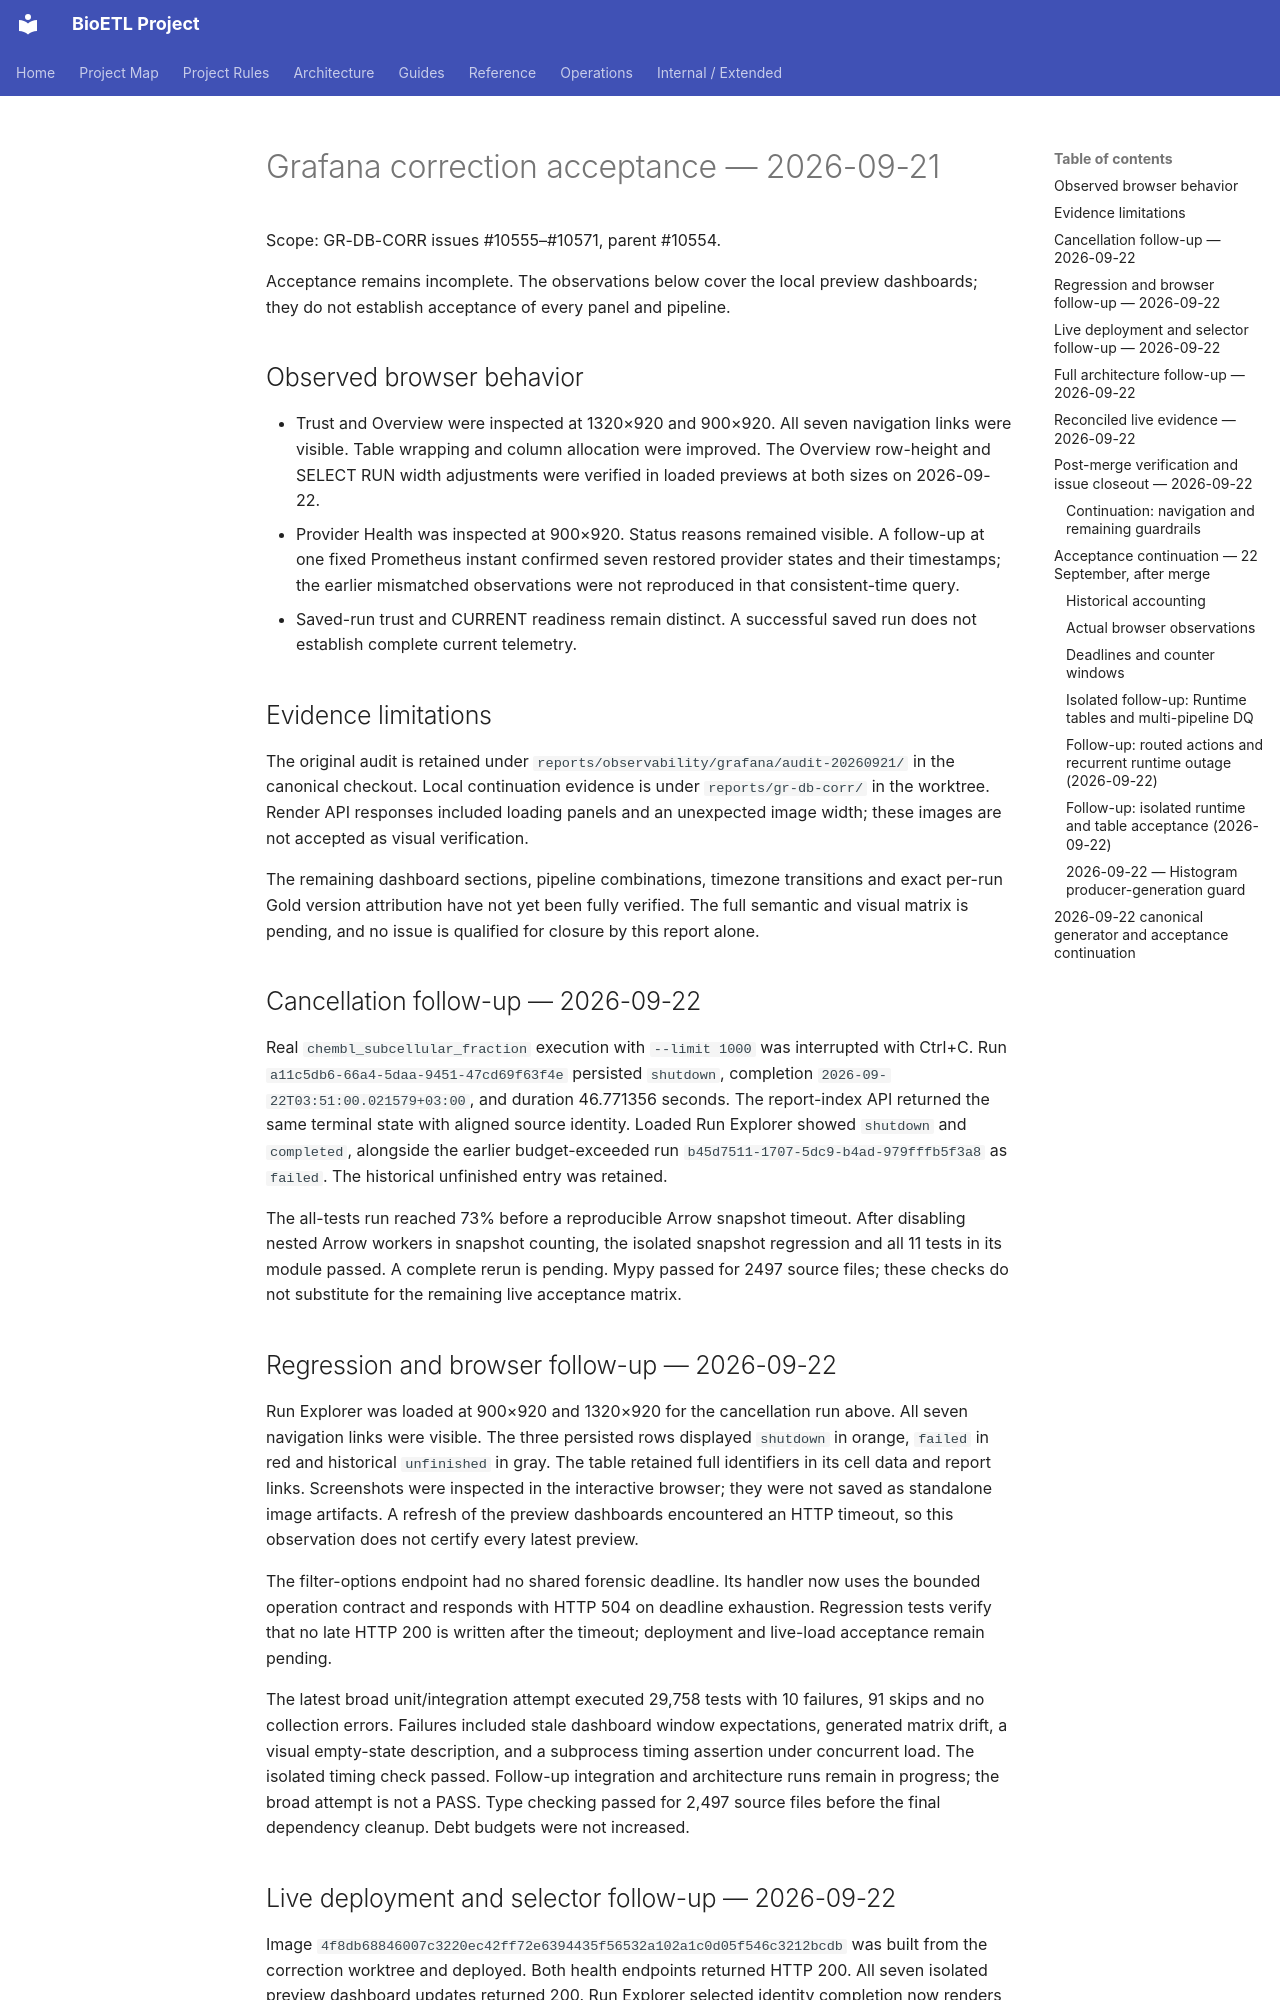

repository: SatoryKono/BioactivityDataAcquisition · page: reports/dashboard-ux-checks/2026-09-21/index.html · generator: mkdocs

# Grafana correction acceptance — 2026-09-21

Scope: GR-DB-CORR issues #10555–#10571, parent #10554.

Acceptance remains incomplete. The observations below cover the local preview
dashboards; they do not establish acceptance of every panel and pipeline.

## Observed browser behavior

- Trust and Overview were inspected at 1320×920 and 900×920. All seven
  navigation links were visible. Table wrapping and column allocation were
  improved. The Overview row-height and SELECT RUN width adjustments were
  verified in loaded previews at both sizes on 2026-09-22.
- Provider Health was inspected at 900×920. Status reasons remained visible.
  A follow-up at one fixed Prometheus instant confirmed seven restored provider
  states and their timestamps; the earlier mismatched observations were not
  reproduced in that consistent-time query.
- Saved-run trust and CURRENT readiness remain distinct. A successful saved
  run does not establish complete current telemetry.

## Evidence limitations

The original audit is retained under
`reports/observability/grafana/audit-20260921/` in the canonical checkout.
Local continuation evidence is under `reports/gr-db-corr/` in the worktree.
Render API responses included loading panels and an unexpected image width;
these images are not accepted as visual verification.

The remaining dashboard sections, pipeline combinations,
timezone transitions and exact per-run Gold version attribution have not yet
been fully verified. The full semantic and visual matrix is pending, and no
issue is qualified for closure by this report alone.

## Cancellation follow-up — 2026-09-22

Real `chembl_subcellular_fraction` execution with `--limit 1000` was interrupted
with Ctrl+C. Run `a11c5db6-66a4-5daa-9451-47cd69f63f4e` persisted `shutdown`,
completion `2026-09-22T03:51:00.021579+03:00`, and duration 46.771356 seconds.
The report-index API returned the same terminal state with aligned source
identity. Loaded Run Explorer showed `shutdown` and `completed`, alongside
the earlier budget-exceeded run `b45d7511-1707-5dc9-b4ad-979fffb5f3a8` as
`failed`. The historical unfinished entry was retained.

The all-tests run reached 73% before a reproducible Arrow snapshot timeout.
After disabling nested Arrow workers in snapshot counting, the isolated
snapshot regression and all 11 tests in its module passed. A complete rerun
is pending. Mypy passed for 2497 source files; these checks do not substitute
for the remaining live acceptance matrix.

## Regression and browser follow-up — 2026-09-22

Run Explorer was loaded at 900×920 and 1320×920 for the cancellation run above.
All seven navigation links were visible. The three persisted rows displayed
`shutdown` in orange, `failed` in red and historical `unfinished` in gray.
The table retained full identifiers in its cell data and report links.
Screenshots were inspected in the interactive browser; they were not saved as
standalone image artifacts. A refresh of the preview dashboards encountered
an HTTP timeout, so this observation does not certify every latest preview.

The filter-options endpoint had no shared forensic deadline. Its handler now
uses the bounded operation contract and responds with HTTP 504 on deadline
exhaustion. Regression tests verify that no late HTTP 200 is written after
the timeout; deployment and live-load acceptance remain pending.

The latest broad unit/integration attempt executed 29,758 tests with 10
failures, 91 skips and no collection errors. Failures included stale dashboard
window expectations, generated matrix drift, a visual empty-state description,
and a subprocess timing assertion under concurrent load. The isolated timing
check passed. Follow-up integration and architecture runs remain in progress;
the broad attempt is not a PASS. Type checking passed for 2,497 source files
before the final dependency cleanup. Debt budgets were not increased.


## Live deployment and selector follow-up — 2026-09-22

Image `4f8db68846007c3220ec42ff72e6394435f56532a102a1c0d05f546c3212bcdb`
was built from the correction worktree and deployed. Both health endpoints
returned HTTP 200. All seven isolated preview dashboard updates returned 200.
Run Explorer selected identity completion now renders as local
`2026-09-22 03:51:00`, matching the saved cancellation report. The table was
inspected at 1320×920 and 900×920; identifiers wrap and remain available.

Live filter-options still exposed a deadline: pipeline selection returned
504, while the exact pipeline run selector returned 200. Container profiling
measured 4.281 s for 326 run manifests, 0.645 s for 122 workflow manifests and
8.157 s for report supplementation. Independent catalog reads now overlap;
report reads narrow to selected pipeline owners. All 53 routing/selector
regressions passed. This latest optimization awaits rebuilt-image verification.
The architecture tail completed with nine failures; follow-up repairs and
artifact rebinds are in progress. No full test-suite or audit PASS is claimed.
